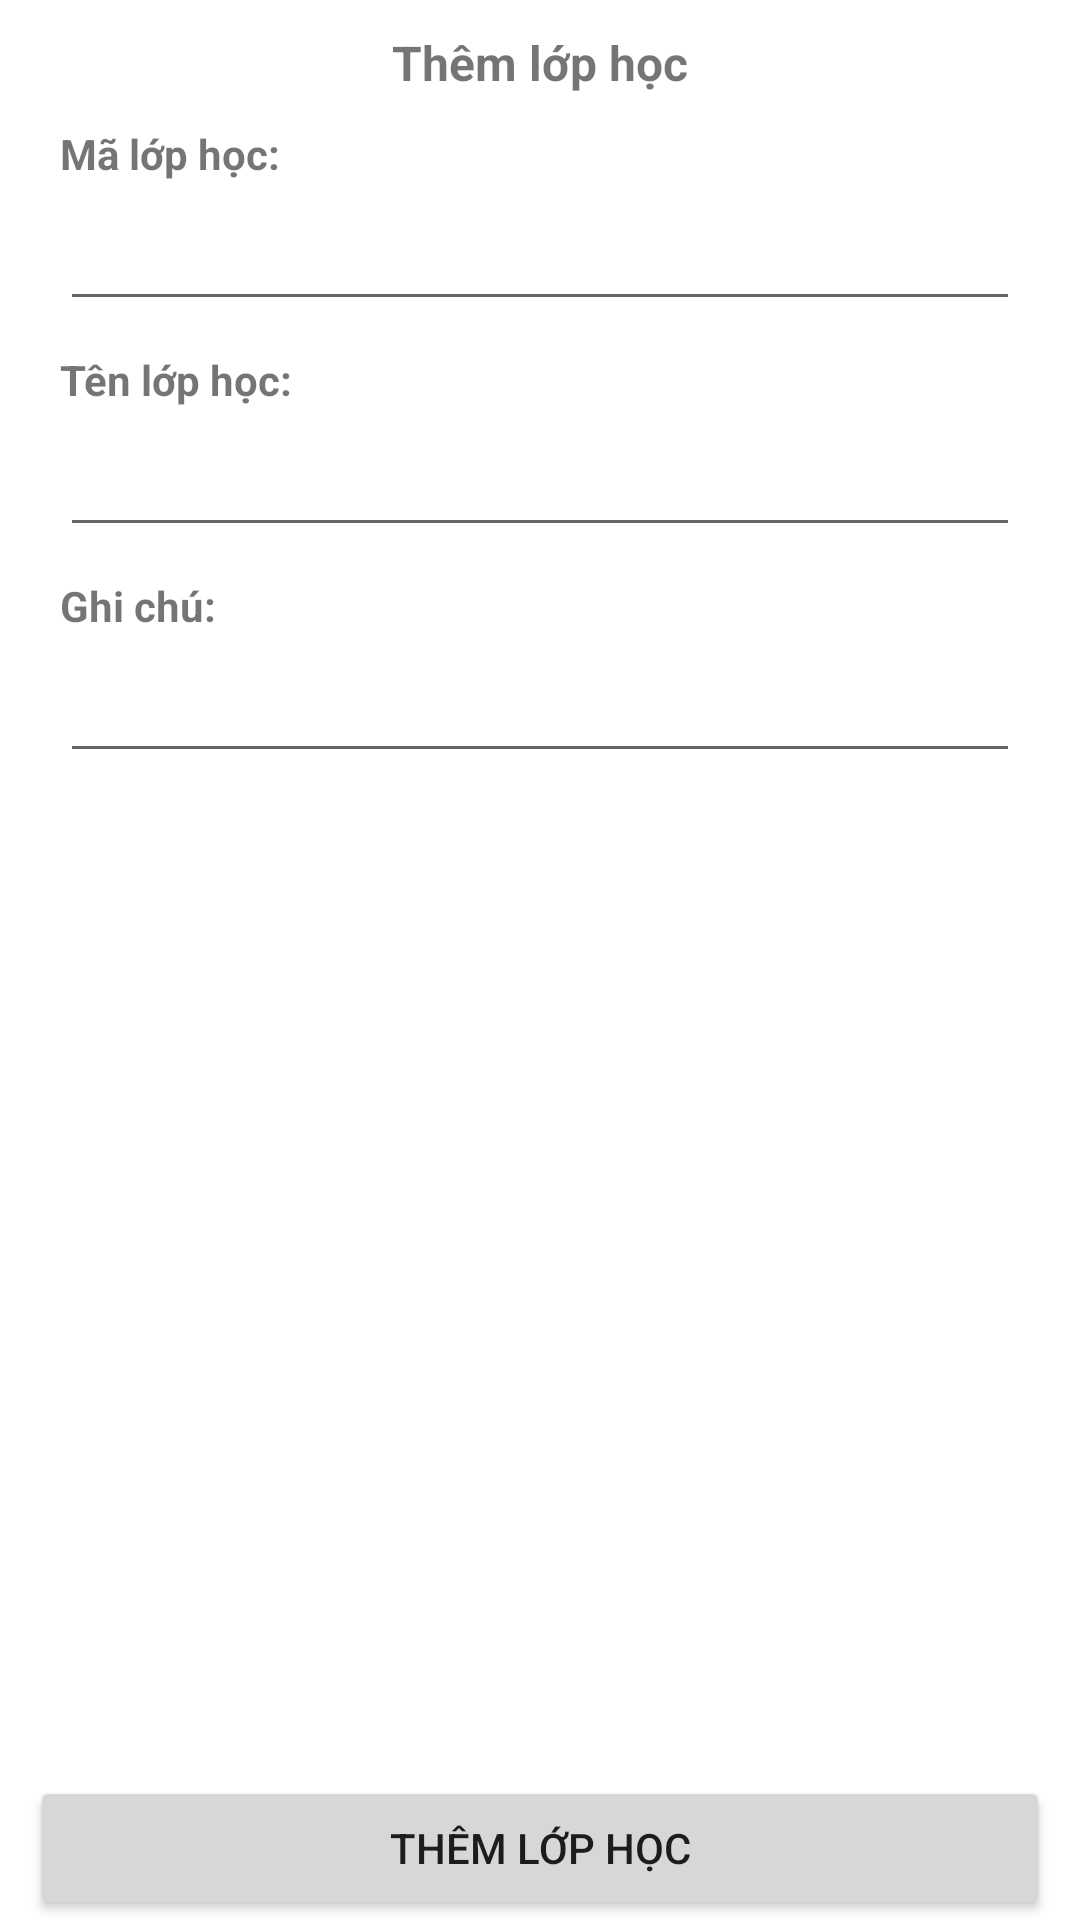

The Android layout XML behind this screen, and the referenced resources:
<!-- AndroidManifest.xml: application theme Theme.Final_exame -->
<!-- res/layout/activity_add_classroom.xml -->
<?xml version="1.0" encoding="utf-8"?>
<RelativeLayout xmlns:android="http://schemas.android.com/apk/res/android"
    xmlns:app="http://schemas.android.com/apk/res-auto"
    xmlns:tools="http://schemas.android.com/tools"
    android:layout_width="match_parent"
    android:layout_height="match_parent"
    tools:context=".AddClassroomActivity">

    <LinearLayout
        android:layout_width="match_parent"
        android:layout_height="match_parent"
        android:orientation="vertical"
        android:layout_above="@+id/btnAddclassData">
        <TextView
            android:layout_width="match_parent"
            android:layout_height="wrap_content"
            android:text="Thêm lớp học"
            android:gravity="center"
            android:layout_marginTop="10dp"
            android:textStyle="bold"
            android:textSize="16dp"/>
        <LinearLayout
            android:layout_width="match_parent"
            android:layout_height="wrap_content"
            android:orientation="vertical"
            android:layout_marginTop="10dp">
            <TextView
                android:textStyle="bold"
                android:layout_width="match_parent"
                android:layout_height="wrap_content"
                android:text="Mã lớp học:"
                android:layout_marginLeft="20dp"/>
            <EditText
                android:id="@+id/edtClassID"
                android:layout_marginTop="5dp"
                android:layout_width="match_parent"
                android:layout_height="wrap_content"
                android:layout_marginLeft="20dp"
                android:layout_marginRight="20dp"/>
        </LinearLayout>
        <LinearLayout
            android:layout_width="match_parent"
            android:layout_height="wrap_content"
            android:orientation="vertical"
            android:layout_marginTop="10dp">
            <TextView
                android:textStyle="bold"
                android:layout_width="match_parent"
                android:layout_height="wrap_content"
                android:text="Tên lớp học:"
                android:layout_marginLeft="20dp"/>
            <EditText
                android:id="@+id/edtNameClass"
                android:layout_marginTop="5dp"
                android:layout_width="match_parent"
                android:layout_height="wrap_content"
                android:layout_marginLeft="20dp"
                android:layout_marginRight="20dp"/>
        </LinearLayout>
        <LinearLayout
            android:layout_width="match_parent"
            android:layout_height="wrap_content"
            android:orientation="vertical"
            android:layout_marginTop="10dp">
            <TextView
                android:textStyle="bold"
                android:layout_width="match_parent"
                android:layout_height="wrap_content"
                android:text="Ghi chú:"
                android:layout_marginLeft="20dp"/>
            <EditText
                android:id="@+id/edtNote"
                android:layout_marginTop="5dp"
                android:layout_width="match_parent"
                android:layout_height="wrap_content"
                android:layout_marginLeft="20dp"
                android:layout_marginRight="20dp"/>
        </LinearLayout>
    </LinearLayout>

    <Button
        android:layout_width="match_parent"
        android:layout_height="wrap_content"
        android:id="@+id/btnAddclassData"
        android:layout_alignParentBottom="true"
        android:layout_marginLeft="10dp"
        android:layout_marginRight="10dp"
        android:text="Thêm lớp học"/>

</RelativeLayout>
<!-- resources referenced by this layout -->
<resources>
  <style name="Theme.Final_exame" parent="Theme.MaterialComponents.DayNight.DarkActionBar">
          
          <item name="colorPrimary">@color/purple_500</item>
          <item name="colorPrimaryVariant">@color/purple_700</item>
          <item name="colorOnPrimary">@color/white</item>
          
          <item name="colorSecondary">@color/teal_200</item>
          <item name="colorSecondaryVariant">@color/teal_700</item>
          <item name="colorOnSecondary">@color/black</item>
          
          <item name="android:statusBarColor">?attr/colorPrimaryVariant</item>
          
      </style>
  <!-- not gathered from this repository: default colours our renderer supplied (Android Studio template values) -->
  <color name="purple_500">#FF6200EE</color>
  <color name="purple_700">#FF3700B3</color>
  <color name="teal_200">#FF03DAC5</color>
  <color name="teal_700">#FF018786</color>
  <color name="black">#FF000000</color>
  <color name="white">#FFFFFFFF</color>
</resources>
